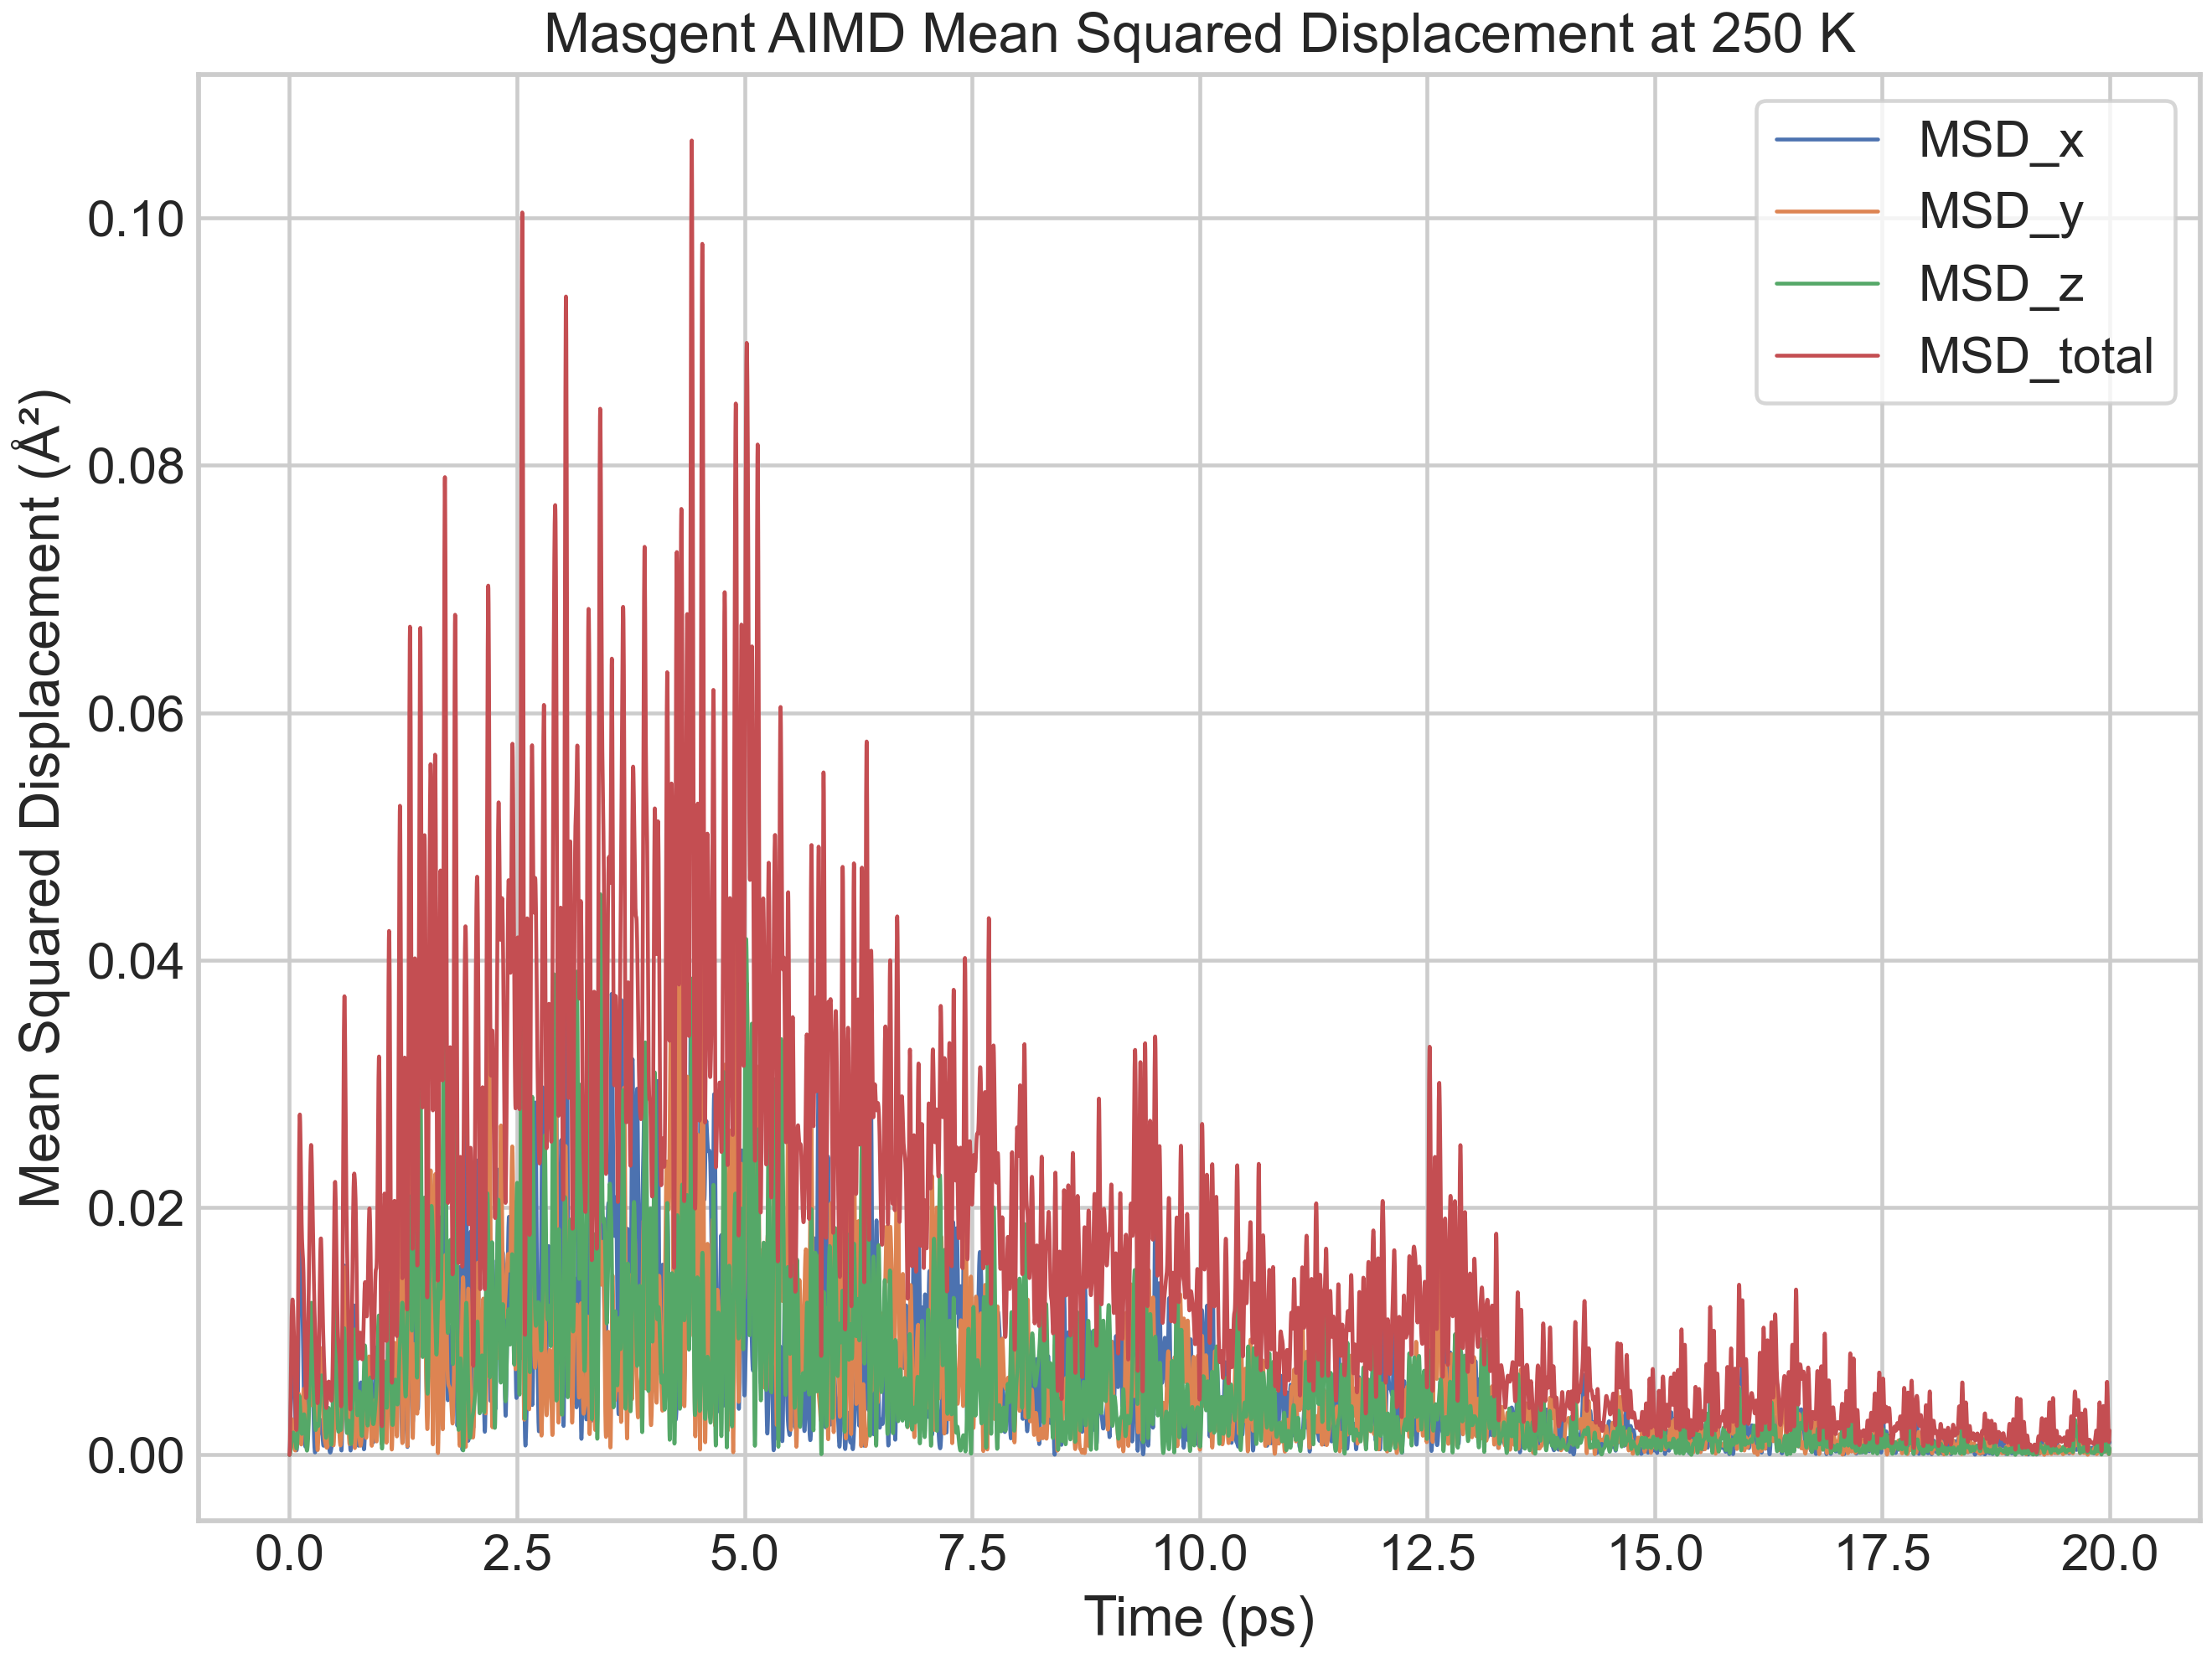

Source data for this figure (header and first rows):
Time (ps), MSD_x (Å²), MSD_y (Å²), MSD_z (Å²), MSD_total (Å²)
0.000000, 0.000000, 0.000000, 0.000000, 0.000000
0.002000, 0.000091, 0.000049, 0.000010, 0.000150
0.004000, 0.000361, 0.000191, 0.000040, 0.000591
0.006000, 0.000796, 0.000418, 0.000089, 0.001303
0.008000, 0.001374, 0.000715, 0.000156, 0.002246
0.01, 0.002067, 0.001062, 0.000240, 0.003369
0.012, 0.002835, 0.001434, 0.000339, 0.004607
0.014, 0.003638, 0.001802, 0.000450, 0.005890
0.016, 0.004439, 0.002141, 0.000572, 0.007152
0.018, 0.005203, 0.002431, 0.000702, 0.008336
0.02, 0.005905, 0.002656, 0.000838, 0.009399
0.022, 0.006529, 0.002811, 0.000978, 0.01032
0.024, 0.007066, 0.002892, 0.001117, 0.01108
0.026, 0.007514, 0.002906, 0.001253, 0.01167
0.028, 0.007872, 0.002857, 0.001382, 0.01211
0.03, 0.008145, 0.002755, 0.001500, 0.0124
0.032, 0.008335, 0.002610, 0.001603, 0.01255
0.034, 0.008447, 0.002431, 0.001688, 0.01257
0.036, 0.008483, 0.002228, 0.001752, 0.01246
0.038, 0.008446, 0.002012, 0.001793, 0.01225
0.04, 0.008337, 0.001791, 0.001813, 0.01194
0.042, 0.008159, 0.001574, 0.001813, 0.01154
0.044, 0.007913, 0.001366, 0.001796, 0.01108
0.046, 0.007603, 0.001175, 0.001768, 0.01055
0.048, 0.007233, 0.001002, 0.001730, 0.009965
0.05, 0.006805, 0.000850, 0.001685, 0.009340
0.052, 0.006326, 0.000717, 0.001636, 0.008678
0.054, 0.005801, 0.000605, 0.001580, 0.007986
0.056, 0.005238, 0.000512, 0.001518, 0.007268
0.058, 0.004647, 0.000439, 0.001446, 0.006532
0.06, 0.004039, 0.000387, 0.001363, 0.005789
0.062, 0.003429, 0.000358, 0.001268, 0.005055
0.064, 0.002831, 0.000355, 0.001160, 0.004346
0.066, 0.002263, 0.000381, 0.001044, 0.003688
0.068, 0.001742, 0.000441, 0.000923, 0.003106
0.07, 0.001284, 0.000537, 0.000802, 0.002624
0.072, 0.000906, 0.000671, 0.000692, 0.002269
0.074, 0.000619, 0.000844, 0.000600, 0.002063
0.076, 0.000436, 0.001054, 0.000537, 0.002027
0.078, 0.000367, 0.001301, 0.000513, 0.002181
0.08, 0.000420, 0.001581, 0.000538, 0.002539
0.082, 0.000607, 0.001892, 0.000621, 0.003120
0.084, 0.000939, 0.002231, 0.000768, 0.003938
0.086, 0.001432, 0.002591, 0.000985, 0.005008
0.088, 0.002099, 0.002968, 0.001273, 0.006340
0.09, 0.002954, 0.003351, 0.001631, 0.007936
0.092, 0.004005, 0.003730, 0.002048, 0.009783
0.094, 0.005252, 0.004088, 0.002509, 0.01185
0.096, 0.006679, 0.004408, 0.002990, 0.01408
0.098, 0.008257, 0.004669, 0.003462, 0.01639
0.1, 0.009936, 0.004854, 0.003895, 0.01869
0.102, 0.01166, 0.004948, 0.004261, 0.02087
0.104, 0.01335, 0.004943, 0.004538, 0.02284
0.106, 0.01496, 0.004836, 0.004710, 0.02451
0.108, 0.01643, 0.004631, 0.004775, 0.02584
0.11, 0.01772, 0.004337, 0.004735, 0.02679
0.112, 0.01878, 0.003966, 0.004600, 0.02735
0.114, 0.0196, 0.003535, 0.004385, 0.02752
0.116, 0.02017, 0.003063, 0.004107, 0.02734
0.118, 0.02047, 0.002574, 0.003786, 0.02683
... 9,940 more rows
